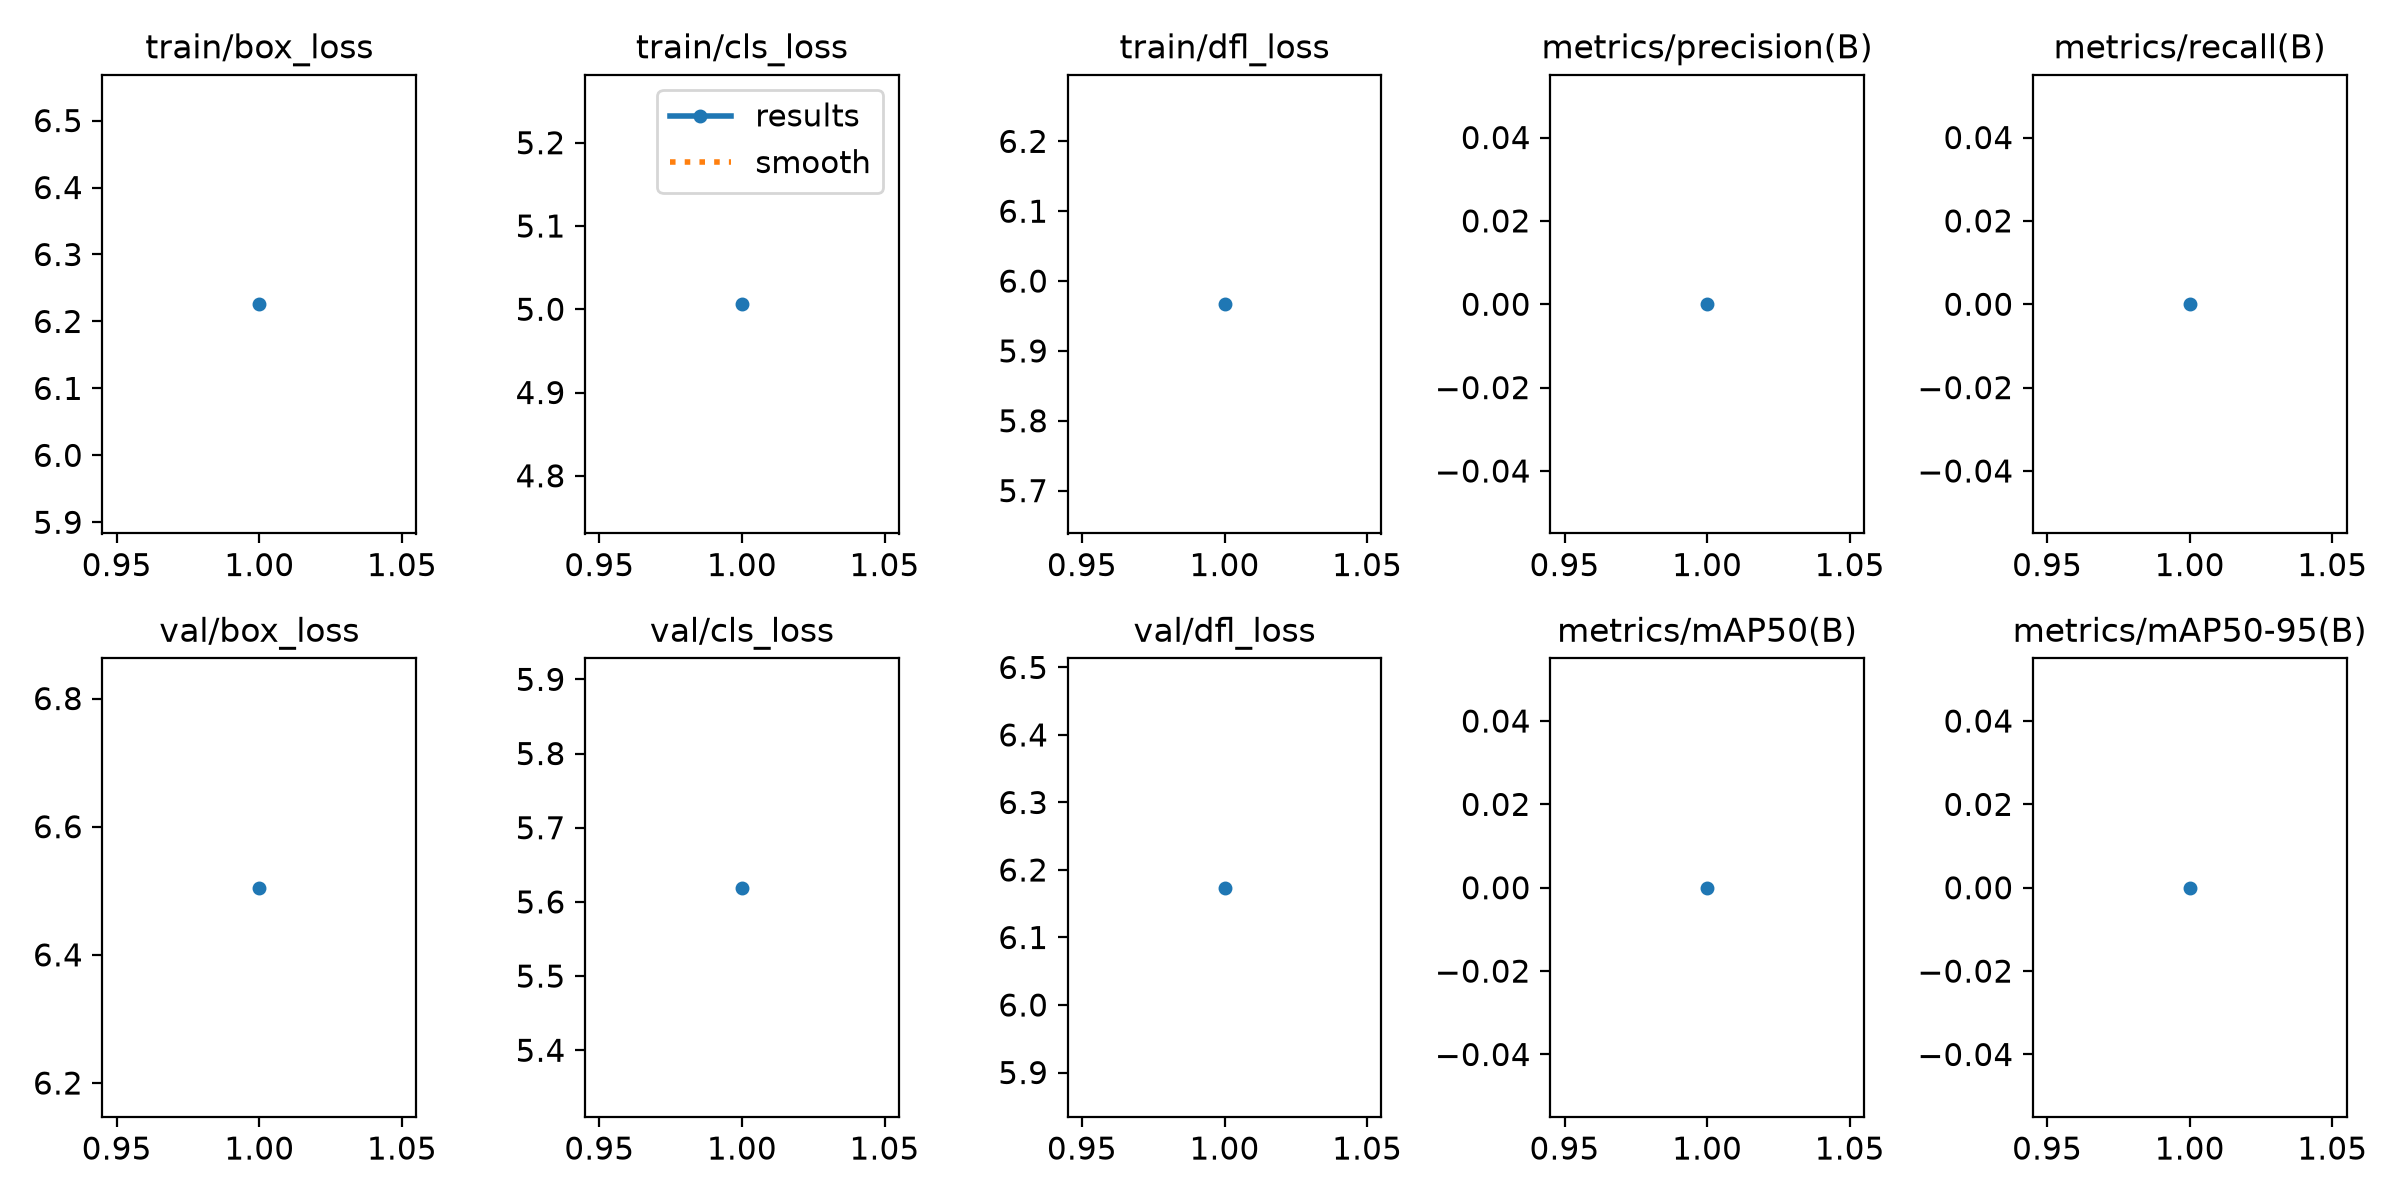

Values plotted in this chart, from the file beside it:
epoch, time, train/box_loss, train/cls_loss, train/dfl_loss, metrics/precision(B), metrics/recall(B), metrics/mAP50(B), metrics/mAP50-95(B), val/box_loss, val/cls_loss, val/dfl_loss, lr/pg0, lr/pg1, lr/pg2
1, 1.732, 6.226, 5.006, 5.967, 0, 0, 0, 0, 6.505, 5.619, 6.174, 0.002, 0.002, 0.002
